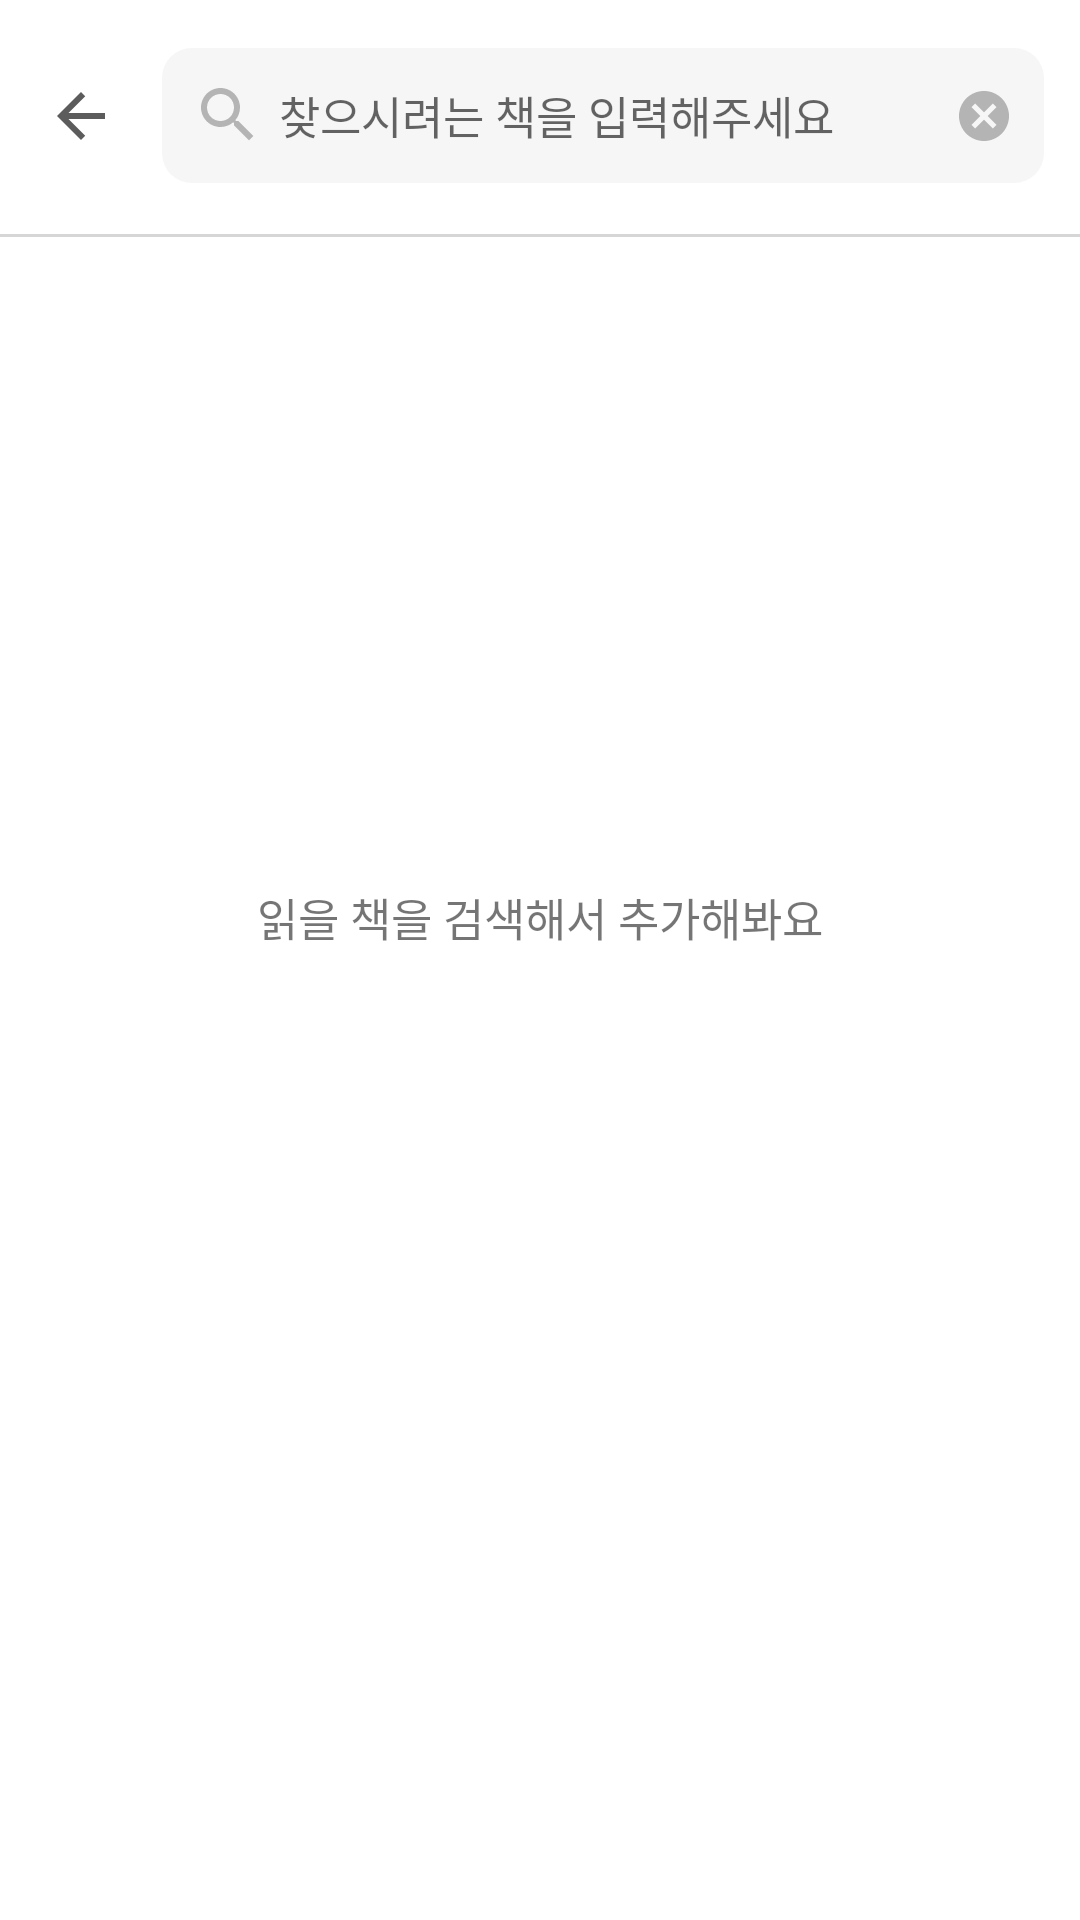

Reconstruct the res/layout file that produces this screen, plus the resources it refers to.
<!-- AndroidManifest.xml: application theme Theme.ReadingDiary -->
<!-- res/layout/fragment_search.xml -->
<?xml version="1.0" encoding="utf-8"?>
<layout xmlns:android="http://schemas.android.com/apk/res/android"
    xmlns:app="http://schemas.android.com/apk/res-auto"
    xmlns:tools="http://schemas.android.com/tools">

    <data>
        <import type="android.view.View" />
        <variable
            name="viewModel"
            type="com.ilsamil.readingdiary.viewmodel.SearchViewModel" />
    </data>

    <androidx.constraintlayout.widget.ConstraintLayout
        android:layout_width="match_parent"
        android:layout_height="match_parent"
        tools:context=".view.SearchFragment">

        <androidx.appcompat.widget.AppCompatImageButton
            android:id="@+id/search_back_btn"
            android:layout_width="wrap_content"
            android:layout_height="wrap_content"
            android:layout_marginStart="15dp"
            android:layout_marginEnd="15dp"
            android:background="@color/transparent"
            android:src="@drawable/ic_baseline_arrow_back_24"
            app:layout_constraintBottom_toBottomOf="@+id/search_et"
            app:layout_constraintEnd_toStartOf="@+id/search_et"
            app:layout_constraintStart_toStartOf="parent"
            app:layout_constraintTop_toTopOf="@+id/search_et" />

        <EditText
            android:id="@+id/search_et"
            android:layout_width="0dp"
            android:layout_height="45dp"
            android:layout_marginTop="16dp"
            android:layout_marginEnd="12dp"
            android:background="@drawable/radius_search"
            android:drawableStart="@drawable/ic_baseline_search_24"
            android:drawablePadding="5dp"
            android:hint="@string/search_button_description"
            android:imeOptions="actionSearch"
            android:inputType="text"
            android:maxLines="1"
            android:paddingStart="10dp"
            android:paddingEnd="15dp"
            android:textSize="15sp"
            app:layout_constraintEnd_toEndOf="parent"
            app:layout_constraintStart_toEndOf="@+id/search_back_btn"
            app:layout_constraintTop_toTopOf="parent" />

        <ImageButton
            android:id="@+id/search_clear_btn"
            android:layout_width="30dp"
            android:layout_height="0dp"
            android:layout_marginEnd="5dp"
            android:background="@color/transparent"
            android:src="@drawable/ic_baseline_cancel_12"
            app:layout_constraintBottom_toBottomOf="@+id/search_et"
            app:layout_constraintEnd_toEndOf="@+id/search_et"
            app:layout_constraintTop_toTopOf="@+id/search_et"
            tools:ignore="ContentDescription" />

        <View
            android:id="@+id/search_line"
            android:layout_width="match_parent"
            android:layout_height="1dp"
            android:layout_marginTop="17dp"
            android:background="@color/line_color"
            app:layout_constraintEnd_toEndOf="parent"
            app:layout_constraintStart_toStartOf="parent"
            app:layout_constraintTop_toBottomOf="@+id/search_et" />

        <androidx.recyclerview.widget.RecyclerView
            android:id="@+id/search_recycler_view"
            android:layout_width="match_parent"
            android:layout_height="0dp"
            android:scrollbarFadeDuration="0"
            android:scrollbars="vertical"
            android:visibility="invisible"
            app:layout_constrainedHeight="true"
            app:layout_constraintBottom_toBottomOf="parent"
            app:layout_constraintEnd_toEndOf="parent"
            app:layout_constraintHorizontal_bias="0.0"
            app:layout_constraintStart_toStartOf="parent"
            app:layout_constraintTop_toBottomOf="@+id/search_line"
            app:layout_constraintVertical_bias="0.0" />

        <TextView
            android:id="@+id/searchGuideTextView"
            android:layout_width="wrap_content"
            android:layout_height="wrap_content"
            android:drawablePadding="10dp"
            android:text="@string/search_description"
            android:textSize="15sp"
            app:visiblee="@{viewModel.searchItem.size() == 0}"
            app:drawableTint="#E17C7C"
            app:drawableTopCompat="@drawable/ic_baseline_add_circle_24"
            app:layout_constraintBottom_toBottomOf="parent"
            app:layout_constraintEnd_toEndOf="parent"
            app:layout_constraintStart_toStartOf="parent"
            app:layout_constraintTop_toBottomOf="@+id/search_line"
            app:layout_constraintVertical_bias="0.4" />

    </androidx.constraintlayout.widget.ConstraintLayout>
</layout>
<!-- resources referenced by this layout -->
<resources>
  <color name="line_color">#D6D6D6</color>
  <color name="transparent">#00000000</color>
  <!-- drawable ic_baseline_arrow_back_24 (drawable) -->
  <vector android:height="24dp" android:tint="#5C5C5C"
      android:viewportHeight="24" android:viewportWidth="24"
      android:width="24dp" xmlns:android="http://schemas.android.com/apk/res/android">
      <path android:fillColor="@android:color/white" android:pathData="M20,11H7.83l5.59,-5.59L12,4l-8,8 8,8 1.41,-1.41L7.83,13H20v-2z"/>
  </vector>
  <!-- drawable ic_baseline_cancel_12 (drawable-v24) -->
  <vector android:height="20dp" android:tint="#B4B4B4"
      android:viewportHeight="24" android:viewportWidth="24"
      android:width="20dp" xmlns:android="http://schemas.android.com/apk/res/android">
      <path android:fillColor="@android:color/white" android:pathData="M12,2C6.47,2 2,6.47 2,12s4.47,10 10,10 10,-4.47 10,-10S17.53,2 12,2zM17,15.59L15.59,17 12,13.41 8.41,17 7,15.59 10.59,12 7,8.41 8.41,7 12,10.59 15.59,7 17,8.41 13.41,12 17,15.59z"/>
  </vector>
  <!-- drawable ic_baseline_search_24 (drawable) -->
  <vector android:height="24dp" android:tint="#B4B4B4"
      android:viewportHeight="24" android:viewportWidth="24"
      android:width="24dp" xmlns:android="http://schemas.android.com/apk/res/android">
      <path android:fillColor="@android:color/white" android:pathData="M15.5,14h-0.79l-0.28,-0.27C15.41,12.59 16,11.11 16,9.5 16,5.91 13.09,3 9.5,3S3,5.91 3,9.5 5.91,16 9.5,16c1.61,0 3.09,-0.59 4.23,-1.57l0.27,0.28v0.79l5,4.99L20.49,19l-4.99,-5zM9.5,14C7.01,14 5,11.99 5,9.5S7.01,5 9.5,5 14,7.01 14,9.5 11.99,14 9.5,14z"/>
  </vector>
  <!-- drawable radius_search (drawable-v24) -->
  <shape xmlns:android="http://schemas.android.com/apk/res/android" >
      <solid android:color="#F6F6F6" />
      <corners
          android:radius="10dp"/>
  </shape>
  <string name="search_button_description">찾으시려는 책을 입력해주세요</string>
  <string name="search_description">읽을 책을 검색해서 추가해봐요</string>
  <style name="Theme.ReadingDiary" parent="Theme.MaterialComponents.DayNight.NoActionBar">
          
          <item name="colorPrimary">#EC5A7D</item>
          <item name="colorPrimaryVariant">@color/purple_700</item>
          <item name="colorOnPrimary">@color/white</item>
          
          <item name="colorSecondary">@color/teal_200</item>
          <item name="colorSecondaryVariant">@color/teal_700</item>
          <item name="colorOnSecondary">@color/black</item>
          
          <item name="android:statusBarColor" tools:targetApi="l">?attr/colorPrimaryVariant</item>
          
      </style>
  <color name="purple_700">#FF3700B3</color>
  <color name="white">#FFFFFFFF</color>
  <color name="teal_200">#FF03DAC5</color>
  <color name="teal_700">#FF018786</color>
  <color name="black">#FF000000</color>
</resources>
